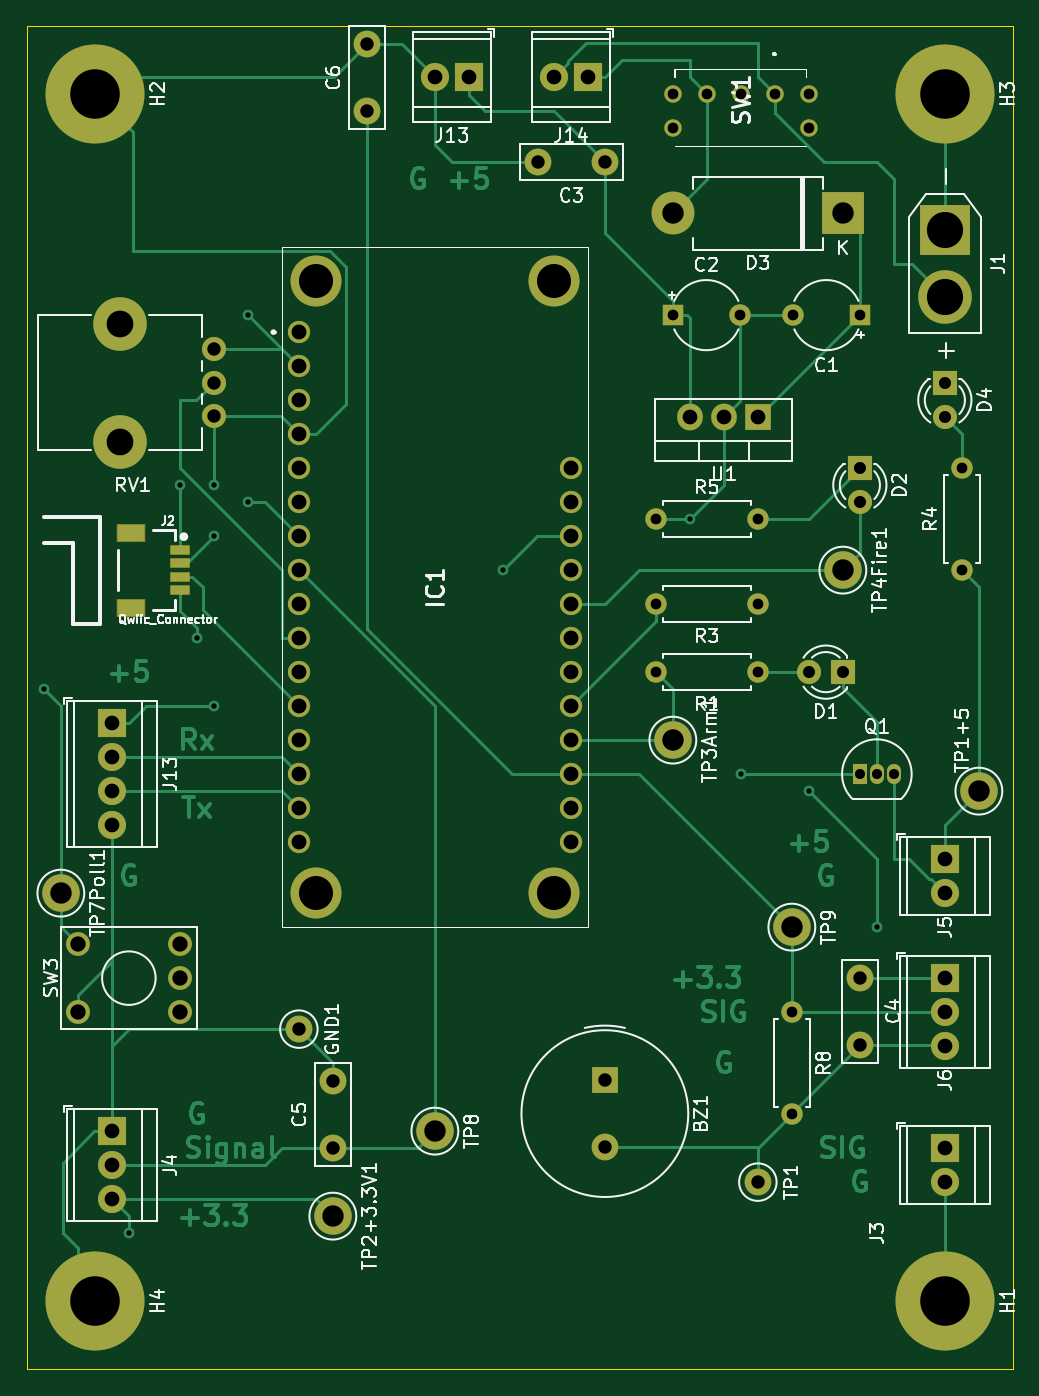
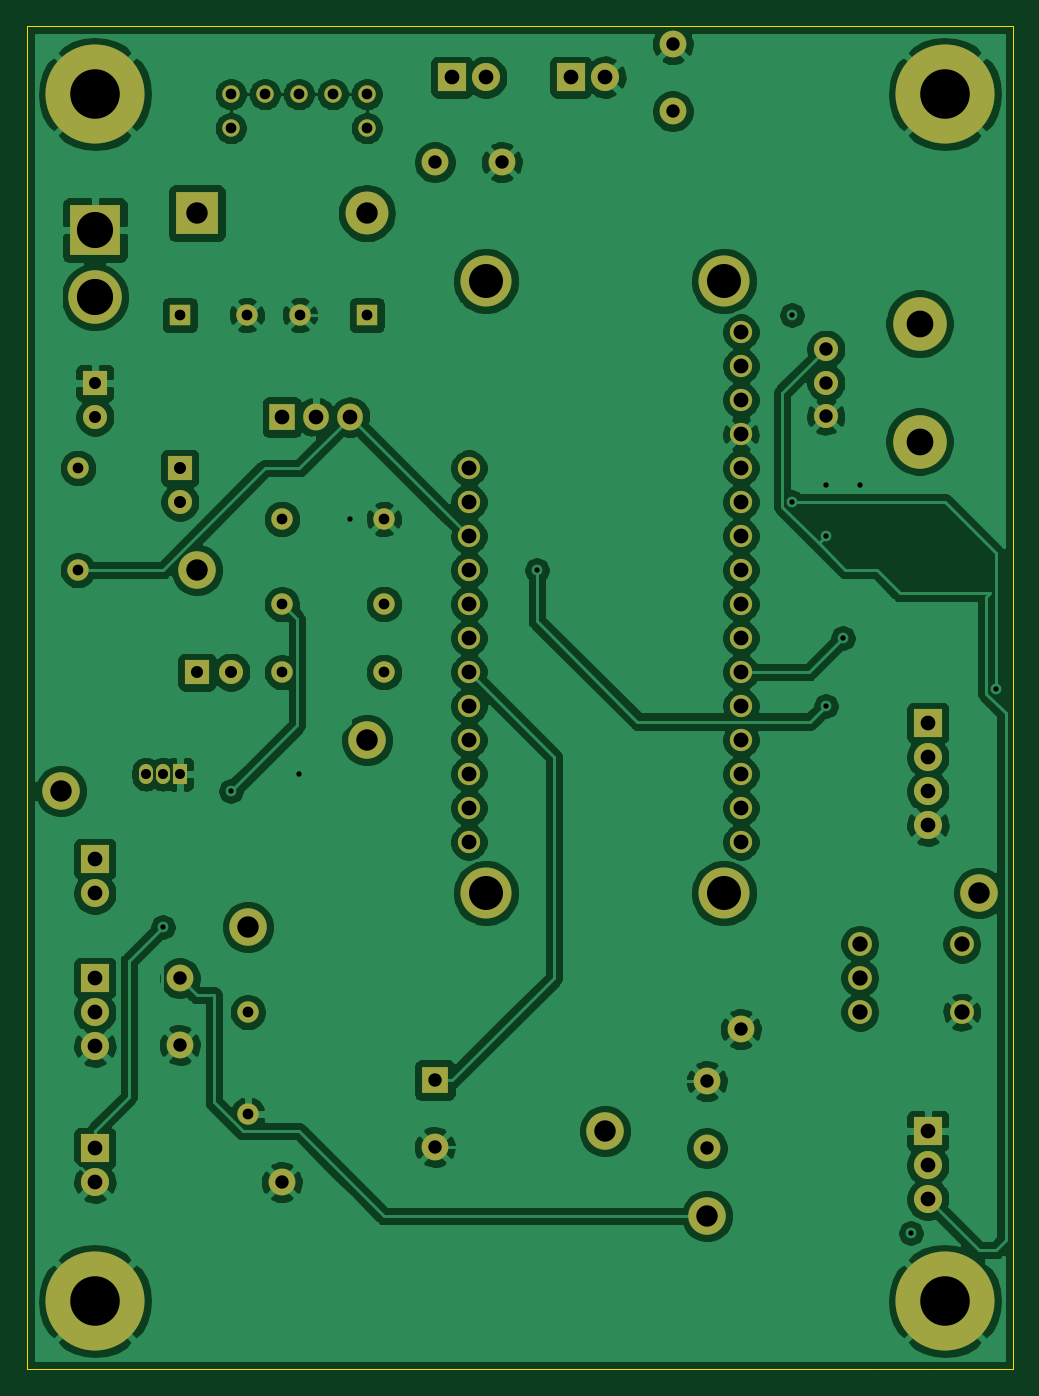
Circuit board: 11 layer files. Board 73.7 x 100.3 mm.
- bottom_copper: CameraTriggerSensorNodeOnly-B_Cu.gbr (235938 bytes)
- bottom_mask: CameraTriggerSensorNodeOnly-B_Mask.gbr (4554 bytes)
- paste: CameraTriggerSensorNodeOnly-B_Paste.gbr (523 bytes)
- bottom_silk: CameraTriggerSensorNodeOnly-B_SilkS.gbr (524 bytes)
- outline: CameraTriggerSensorNodeOnly-Edge_Cuts.gbr (927 bytes)
- top_copper: CameraTriggerSensorNodeOnly-F_Cu.gbr (25172 bytes)
- top_mask: CameraTriggerSensorNodeOnly-F_Mask.gbr (4774 bytes)
- paste: CameraTriggerSensorNodeOnly-F_Paste.gbr (743 bytes)
- top_silk: CameraTriggerSensorNodeOnly-F_SilkS.gbr (51406 bytes)
- drill: CameraTriggerSensorNodeOnly-NPTH.drl (334 bytes)
- drill: CameraTriggerSensorNodeOnly-PTH.drl (2074 bytes)

=== bottom_copper: CameraTriggerSensorNodeOnly-B_Cu.gbr (235938 bytes, source omitted) ===
=== bottom_mask: CameraTriggerSensorNodeOnly-B_Mask.gbr ===
G04 #@! TF.GenerationSoftware,KiCad,Pcbnew,(5.1.4)-1*
G04 #@! TF.CreationDate,2020-04-17T07:07:23-04:00*
G04 #@! TF.ProjectId,CameraTriggerSensorNodeOnly,43616d65-7261-4547-9269-676765725365,rev?*
G04 #@! TF.SameCoordinates,Original*
G04 #@! TF.FileFunction,Soldermask,Bot*
G04 #@! TF.FilePolarity,Negative*
%FSLAX46Y46*%
G04 Gerber Fmt 4.6, Leading zero omitted, Abs format (unit mm)*
G04 Created by KiCad (PCBNEW (5.1.4)-1) date 2020-04-17 07:07:23*
%MOMM*%
%LPD*%
G04 APERTURE LIST*
%ADD10C,4.000000*%
%ADD11C,1.800000*%
%ADD12C,3.810000*%
%ADD13C,1.665000*%
%ADD14C,2.100000*%
%ADD15R,2.100000X2.100000*%
%ADD16O,1.905000X2.000000*%
%ADD17R,1.905000X2.000000*%
%ADD18C,2.800000*%
%ADD19C,2.000000*%
%ADD20C,1.778000*%
%ADD21C,1.300000*%
%ADD22O,1.600000X1.600000*%
%ADD23C,1.600000*%
%ADD24R,1.050000X1.500000*%
%ADD25O,1.050000X1.500000*%
%ADD26R,3.800000X3.800000*%
%ADD27C,7.400000*%
%ADD28R,1.800000X1.800000*%
%ADD29O,3.200000X3.200000*%
%ADD30R,3.200000X3.200000*%
%ADD31R,1.600000X1.600000*%
%ADD32R,2.000000X2.000000*%
G04 APERTURE END LIST*
D10*
X92060000Y-55250000D03*
X92060000Y-64050000D03*
D11*
X99060000Y-57150000D03*
X99060000Y-59650000D03*
X99060000Y-62150000D03*
D12*
X124460000Y-97790000D03*
X106680000Y-97790000D03*
X124460000Y-52070000D03*
X106680000Y-52070000D03*
D13*
X105410000Y-55880000D03*
X105410000Y-58420000D03*
X105410000Y-60960000D03*
X105410000Y-63500000D03*
X105410000Y-66040000D03*
X105410000Y-68580000D03*
X105410000Y-71120000D03*
X105410000Y-73660000D03*
X105410000Y-76200000D03*
X105410000Y-78740000D03*
X105410000Y-81280000D03*
X105410000Y-83820000D03*
X105410000Y-86360000D03*
X105410000Y-88900000D03*
X105410000Y-91440000D03*
X105410000Y-93980000D03*
X125730000Y-93980000D03*
X125730000Y-91440000D03*
X125730000Y-88900000D03*
X125730000Y-86360000D03*
X125730000Y-83820000D03*
X125730000Y-81280000D03*
X125730000Y-78740000D03*
X125730000Y-76200000D03*
X125730000Y-73660000D03*
X125730000Y-71120000D03*
X125730000Y-68580000D03*
X125730000Y-66040000D03*
D14*
X91440000Y-92710000D03*
X91440000Y-90170000D03*
X91440000Y-87630000D03*
D15*
X91440000Y-85090000D03*
D16*
X134620000Y-62230000D03*
X137160000Y-62230000D03*
D17*
X139700000Y-62230000D03*
D18*
X87630000Y-97790000D03*
X146050000Y-73660000D03*
X133350000Y-86360000D03*
X107950000Y-121920000D03*
X156210000Y-90170000D03*
X142240000Y-100330000D03*
X115570000Y-115570000D03*
D19*
X139700000Y-119380000D03*
D20*
X96520000Y-106680000D03*
X96520000Y-104140000D03*
X96520000Y-101600000D03*
X88900000Y-101600000D03*
X88900000Y-106680000D03*
D21*
X140970000Y-38100000D03*
X138430000Y-38100000D03*
X135890000Y-38100000D03*
X143510000Y-38100000D03*
X133350000Y-38100000D03*
X143510000Y-40640000D03*
X133350000Y-40640000D03*
D22*
X142240000Y-114300000D03*
D23*
X142240000Y-106680000D03*
D22*
X139700000Y-69850000D03*
D23*
X132080000Y-69850000D03*
D22*
X154940000Y-66040000D03*
D23*
X154940000Y-73660000D03*
D22*
X132080000Y-76200000D03*
D23*
X139700000Y-76200000D03*
D22*
X132080000Y-81280000D03*
D23*
X139700000Y-81280000D03*
D24*
X147320000Y-88900000D03*
D25*
X149860000Y-88900000D03*
X148590000Y-88900000D03*
D14*
X124460000Y-36830000D03*
D15*
X127000000Y-36830000D03*
D14*
X115570000Y-36830000D03*
D15*
X118110000Y-36830000D03*
D14*
X153670000Y-109220000D03*
X153670000Y-106680000D03*
D15*
X153670000Y-104140000D03*
D14*
X153670000Y-97790000D03*
D15*
X153670000Y-95250000D03*
D14*
X91440000Y-120650000D03*
X91440000Y-118110000D03*
D15*
X91440000Y-115570000D03*
D14*
X153670000Y-119380000D03*
D15*
X153670000Y-116840000D03*
D10*
X153670000Y-53260000D03*
D26*
X153670000Y-48260000D03*
D27*
X90170000Y-128270000D03*
X153670000Y-38100000D03*
X90170000Y-38100000D03*
X153670000Y-128270000D03*
D19*
X105410000Y-107950000D03*
D11*
X153670000Y-62230000D03*
D28*
X153670000Y-59690000D03*
D29*
X133350000Y-46990000D03*
D30*
X146050000Y-46990000D03*
D11*
X147320000Y-68580000D03*
D28*
X147320000Y-66040000D03*
D11*
X143510000Y-81280000D03*
D28*
X146050000Y-81280000D03*
D19*
X110490000Y-34370000D03*
X110490000Y-39370000D03*
X107950000Y-111840000D03*
X107950000Y-116840000D03*
X147320000Y-109140000D03*
X147320000Y-104140000D03*
X123270000Y-43180000D03*
X128270000Y-43180000D03*
D23*
X138350000Y-54610000D03*
D31*
X133350000Y-54610000D03*
D23*
X142320000Y-54610000D03*
D31*
X147320000Y-54610000D03*
D19*
X128270000Y-116760000D03*
D32*
X128270000Y-111760000D03*
M02*

=== paste: CameraTriggerSensorNodeOnly-B_Paste.gbr ===
G04 #@! TF.GenerationSoftware,KiCad,Pcbnew,(5.1.4)-1*
G04 #@! TF.CreationDate,2020-04-17T07:07:23-04:00*
G04 #@! TF.ProjectId,CameraTriggerSensorNodeOnly,43616d65-7261-4547-9269-676765725365,rev?*
G04 #@! TF.SameCoordinates,Original*
G04 #@! TF.FileFunction,Paste,Bot*
G04 #@! TF.FilePolarity,Positive*
%FSLAX46Y46*%
G04 Gerber Fmt 4.6, Leading zero omitted, Abs format (unit mm)*
G04 Created by KiCad (PCBNEW (5.1.4)-1) date 2020-04-17 07:07:23*
%MOMM*%
%LPD*%
G04 APERTURE LIST*
G04 APERTURE END LIST*
M02*

=== bottom_silk: CameraTriggerSensorNodeOnly-B_SilkS.gbr ===
G04 #@! TF.GenerationSoftware,KiCad,Pcbnew,(5.1.4)-1*
G04 #@! TF.CreationDate,2020-04-17T07:07:23-04:00*
G04 #@! TF.ProjectId,CameraTriggerSensorNodeOnly,43616d65-7261-4547-9269-676765725365,rev?*
G04 #@! TF.SameCoordinates,Original*
G04 #@! TF.FileFunction,Legend,Bot*
G04 #@! TF.FilePolarity,Positive*
%FSLAX46Y46*%
G04 Gerber Fmt 4.6, Leading zero omitted, Abs format (unit mm)*
G04 Created by KiCad (PCBNEW (5.1.4)-1) date 2020-04-17 07:07:23*
%MOMM*%
%LPD*%
G04 APERTURE LIST*
G04 APERTURE END LIST*
M02*

=== outline: CameraTriggerSensorNodeOnly-Edge_Cuts.gbr ===
G04 #@! TF.GenerationSoftware,KiCad,Pcbnew,(5.1.4)-1*
G04 #@! TF.CreationDate,2020-04-17T07:07:23-04:00*
G04 #@! TF.ProjectId,CameraTriggerSensorNodeOnly,43616d65-7261-4547-9269-676765725365,rev?*
G04 #@! TF.SameCoordinates,Original*
G04 #@! TF.FileFunction,Profile,NP*
%FSLAX46Y46*%
G04 Gerber Fmt 4.6, Leading zero omitted, Abs format (unit mm)*
G04 Created by KiCad (PCBNEW (5.1.4)-1) date 2020-04-17 07:07:23*
%MOMM*%
%LPD*%
G04 APERTURE LIST*
%ADD10C,0.100000*%
G04 APERTURE END LIST*
D10*
X85090000Y-33020000D02*
X91440000Y-33020000D01*
X85090000Y-133350000D02*
X91440000Y-133350000D01*
X85090000Y-133350000D02*
X85090000Y-33020000D01*
X95250000Y-133350000D02*
X91440000Y-133350000D01*
X91440000Y-33020000D02*
X95250000Y-33020000D01*
X158750000Y-33020000D02*
X95250000Y-33020000D01*
X158750000Y-133350000D02*
X158750000Y-33020000D01*
X95250000Y-133350000D02*
X158750000Y-133350000D01*
M02*

=== top_copper: CameraTriggerSensorNodeOnly-F_Cu.gbr (25172 bytes, source omitted) ===
=== top_mask: CameraTriggerSensorNodeOnly-F_Mask.gbr ===
G04 #@! TF.GenerationSoftware,KiCad,Pcbnew,(5.1.4)-1*
G04 #@! TF.CreationDate,2020-04-17T07:07:23-04:00*
G04 #@! TF.ProjectId,CameraTriggerSensorNodeOnly,43616d65-7261-4547-9269-676765725365,rev?*
G04 #@! TF.SameCoordinates,Original*
G04 #@! TF.FileFunction,Soldermask,Top*
G04 #@! TF.FilePolarity,Negative*
%FSLAX46Y46*%
G04 Gerber Fmt 4.6, Leading zero omitted, Abs format (unit mm)*
G04 Created by KiCad (PCBNEW (5.1.4)-1) date 2020-04-17 07:07:23*
%MOMM*%
%LPD*%
G04 APERTURE LIST*
%ADD10C,4.000000*%
%ADD11C,1.800000*%
%ADD12C,3.810000*%
%ADD13C,1.665000*%
%ADD14R,2.202180X1.402080*%
%ADD15R,1.551940X0.802640*%
%ADD16C,2.100000*%
%ADD17R,2.100000X2.100000*%
%ADD18O,1.905000X2.000000*%
%ADD19R,1.905000X2.000000*%
%ADD20C,2.800000*%
%ADD21C,2.000000*%
%ADD22C,1.778000*%
%ADD23C,1.300000*%
%ADD24O,1.600000X1.600000*%
%ADD25C,1.600000*%
%ADD26R,1.050000X1.500000*%
%ADD27O,1.050000X1.500000*%
%ADD28R,3.800000X3.800000*%
%ADD29C,7.400000*%
%ADD30R,1.800000X1.800000*%
%ADD31O,3.200000X3.200000*%
%ADD32R,3.200000X3.200000*%
%ADD33R,1.600000X1.600000*%
%ADD34R,2.000000X2.000000*%
G04 APERTURE END LIST*
D10*
X92060000Y-55250000D03*
X92060000Y-64050000D03*
D11*
X99060000Y-57150000D03*
X99060000Y-59650000D03*
X99060000Y-62150000D03*
D12*
X124460000Y-97790000D03*
X106680000Y-97790000D03*
X124460000Y-52070000D03*
X106680000Y-52070000D03*
D13*
X105410000Y-55880000D03*
X105410000Y-58420000D03*
X105410000Y-60960000D03*
X105410000Y-63500000D03*
X105410000Y-66040000D03*
X105410000Y-68580000D03*
X105410000Y-71120000D03*
X105410000Y-73660000D03*
X105410000Y-76200000D03*
X105410000Y-78740000D03*
X105410000Y-81280000D03*
X105410000Y-83820000D03*
X105410000Y-86360000D03*
X105410000Y-88900000D03*
X105410000Y-91440000D03*
X105410000Y-93980000D03*
X125730000Y-93980000D03*
X125730000Y-91440000D03*
X125730000Y-88900000D03*
X125730000Y-86360000D03*
X125730000Y-83820000D03*
X125730000Y-81280000D03*
X125730000Y-78740000D03*
X125730000Y-76200000D03*
X125730000Y-73660000D03*
X125730000Y-71120000D03*
X125730000Y-68580000D03*
X125730000Y-66040000D03*
D14*
X92847160Y-70860920D03*
X92847160Y-76459080D03*
D15*
X96520000Y-75158600D03*
X96520000Y-74157840D03*
X96520000Y-73162160D03*
X96520000Y-72161400D03*
D16*
X91440000Y-92710000D03*
X91440000Y-90170000D03*
X91440000Y-87630000D03*
D17*
X91440000Y-85090000D03*
D18*
X134620000Y-62230000D03*
X137160000Y-62230000D03*
D19*
X139700000Y-62230000D03*
D20*
X87630000Y-97790000D03*
X146050000Y-73660000D03*
X133350000Y-86360000D03*
X107950000Y-121920000D03*
X156210000Y-90170000D03*
X142240000Y-100330000D03*
X115570000Y-115570000D03*
D21*
X139700000Y-119380000D03*
D22*
X96520000Y-106680000D03*
X96520000Y-104140000D03*
X96520000Y-101600000D03*
X88900000Y-101600000D03*
X88900000Y-106680000D03*
D23*
X140970000Y-38100000D03*
X138430000Y-38100000D03*
X135890000Y-38100000D03*
X143510000Y-38100000D03*
X133350000Y-38100000D03*
X143510000Y-40640000D03*
X133350000Y-40640000D03*
D24*
X142240000Y-114300000D03*
D25*
X142240000Y-106680000D03*
D24*
X139700000Y-69850000D03*
D25*
X132080000Y-69850000D03*
D24*
X154940000Y-66040000D03*
D25*
X154940000Y-73660000D03*
D24*
X132080000Y-76200000D03*
D25*
X139700000Y-76200000D03*
D24*
X132080000Y-81280000D03*
D25*
X139700000Y-81280000D03*
D26*
X147320000Y-88900000D03*
D27*
X149860000Y-88900000D03*
X148590000Y-88900000D03*
D16*
X124460000Y-36830000D03*
D17*
X127000000Y-36830000D03*
D16*
X115570000Y-36830000D03*
D17*
X118110000Y-36830000D03*
D16*
X153670000Y-109220000D03*
X153670000Y-106680000D03*
D17*
X153670000Y-104140000D03*
D16*
X153670000Y-97790000D03*
D17*
X153670000Y-95250000D03*
D16*
X91440000Y-120650000D03*
X91440000Y-118110000D03*
D17*
X91440000Y-115570000D03*
D16*
X153670000Y-119380000D03*
D17*
X153670000Y-116840000D03*
D10*
X153670000Y-53260000D03*
D28*
X153670000Y-48260000D03*
D29*
X90170000Y-128270000D03*
X153670000Y-38100000D03*
X90170000Y-38100000D03*
X153670000Y-128270000D03*
D21*
X105410000Y-107950000D03*
D11*
X153670000Y-62230000D03*
D30*
X153670000Y-59690000D03*
D31*
X133350000Y-46990000D03*
D32*
X146050000Y-46990000D03*
D11*
X147320000Y-68580000D03*
D30*
X147320000Y-66040000D03*
D11*
X143510000Y-81280000D03*
D30*
X146050000Y-81280000D03*
D21*
X110490000Y-34370000D03*
X110490000Y-39370000D03*
X107950000Y-111840000D03*
X107950000Y-116840000D03*
X147320000Y-109140000D03*
X147320000Y-104140000D03*
X123270000Y-43180000D03*
X128270000Y-43180000D03*
D25*
X138350000Y-54610000D03*
D33*
X133350000Y-54610000D03*
D25*
X142320000Y-54610000D03*
D33*
X147320000Y-54610000D03*
D21*
X128270000Y-116760000D03*
D34*
X128270000Y-111760000D03*
M02*

=== paste: CameraTriggerSensorNodeOnly-F_Paste.gbr ===
G04 #@! TF.GenerationSoftware,KiCad,Pcbnew,(5.1.4)-1*
G04 #@! TF.CreationDate,2020-04-17T07:07:23-04:00*
G04 #@! TF.ProjectId,CameraTriggerSensorNodeOnly,43616d65-7261-4547-9269-676765725365,rev?*
G04 #@! TF.SameCoordinates,Original*
G04 #@! TF.FileFunction,Paste,Top*
G04 #@! TF.FilePolarity,Positive*
%FSLAX46Y46*%
G04 Gerber Fmt 4.6, Leading zero omitted, Abs format (unit mm)*
G04 Created by KiCad (PCBNEW (5.1.4)-1) date 2020-04-17 07:07:23*
%MOMM*%
%LPD*%
G04 APERTURE LIST*
%ADD10R,1.998980X1.198880*%
%ADD11R,1.348740X0.599440*%
G04 APERTURE END LIST*
D10*
X92847160Y-70860920D03*
X92847160Y-76459080D03*
D11*
X96520000Y-75158600D03*
X96520000Y-74157840D03*
X96520000Y-73162160D03*
X96520000Y-72161400D03*
M02*

=== top_silk: CameraTriggerSensorNodeOnly-F_SilkS.gbr (51406 bytes, source omitted) ===
=== drill: CameraTriggerSensorNodeOnly-NPTH.drl ===
M48
; DRILL file {KiCad (5.1.4)-1} date 4/16/2020 7:55:46 PM
; FORMAT={-:-/ absolute / inch / decimal}
; #@! TF.CreationDate,2020-04-16T19:55:46-04:00
; #@! TF.GenerationSoftware,Kicad,Pcbnew,(5.1.4)-1
; #@! TF.FileFunction,NonPlated,1,2,NPTH
FMAT,2
INCH
T1C0.0787
%
G90
G05
T1
X3.6244Y-2.1752
X3.6244Y-2.5217
T0
M30

=== drill: CameraTriggerSensorNodeOnly-PTH.drl ===
M48
; DRILL file {KiCad (5.1.4)-1} date 4/16/2020 7:55:46 PM
; FORMAT={-:-/ absolute / inch / decimal}
; #@! TF.CreationDate,2020-04-16T19:55:46-04:00
; #@! TF.GenerationSoftware,Kicad,Pcbnew,(5.1.4)-1
; #@! TF.FileFunction,Plated,1,2,PTH
FMAT,2
INCH
T1C0.0157
T2C0.0295
T3C0.0315
T4C0.0354
T5C0.0394
T6C0.0433
T7C0.0437
T8C0.0450
T9C0.0630
T10C0.1000
T11C0.1063
T12C0.1457
%
G90
G05
T1
X3.4Y-3.25
X3.65Y-4.85
X3.8Y-2.65
X3.85Y-3.1
X3.9Y-2.65
X3.9Y-2.8
X3.9Y-3.3
X4.0Y-2.15
X4.0Y-2.7
X4.75Y-2.9
X5.3Y-2.75
X5.45Y-3.5
X5.65Y-3.55
X5.85Y-3.95
T2
X5.8Y-3.5
X5.85Y-3.5
X5.9Y-3.5
T3
X5.2Y-2.75
X5.5Y-2.75
X5.25Y-2.15
X5.4469Y-2.15
X5.2Y-3.2
X5.5Y-3.2
X5.6031Y-2.15
X5.8Y-2.15
X5.25Y-1.5
X5.25Y-1.6
X5.35Y-1.5
X5.45Y-1.5
X5.55Y-1.5
X5.65Y-1.5
X5.65Y-1.6
X5.2Y-3.0
X5.5Y-3.0
X6.1Y-2.6
X6.1Y-2.9
X5.6Y-4.2
X5.6Y-4.5
T4
X6.05Y-2.35
X6.05Y-2.45
X5.8Y-2.6
X5.8Y-2.7
X5.65Y-3.2
X5.75Y-3.2
T5
X5.5Y-4.7
X4.35Y-1.3531
X4.35Y-1.55
X4.25Y-4.4031
X4.25Y-4.6
X5.05Y-4.4
X5.05Y-4.5969
X4.15Y-4.25
X5.8Y-4.1
X5.8Y-4.2969
X4.8531Y-1.7
X5.05Y-1.7
X3.9Y-2.25
X3.9Y-2.3484
X3.9Y-2.4469
T6
X6.05Y-4.6
X6.05Y-4.7
X6.05Y-3.75
X6.05Y-3.85
X3.6Y-3.35
X3.6Y-3.45
X3.6Y-3.55
X3.6Y-3.65
X5.3Y-2.45
X5.4Y-2.45
X5.5Y-2.45
X6.05Y-4.1
X6.05Y-4.2
X6.05Y-4.3
X4.9Y-1.45
X5.0Y-1.45
X4.55Y-1.45
X4.65Y-1.45
X3.6Y-4.55
X3.6Y-4.65
X3.6Y-4.75
T7
X4.15Y-2.2
X4.15Y-2.3
X4.15Y-2.4
X4.15Y-2.5
X4.15Y-2.6
X4.15Y-2.7
X4.15Y-2.8
X4.15Y-2.9
X4.15Y-3.0
X4.15Y-3.1
X4.15Y-3.2
X4.15Y-3.3
X4.15Y-3.4
X4.15Y-3.5
X4.15Y-3.6
X4.15Y-3.7
X4.95Y-2.6
X4.95Y-2.7
X4.95Y-2.8
X4.95Y-2.9
X4.95Y-3.0
X4.95Y-3.1
X4.95Y-3.2
X4.95Y-3.3
X4.95Y-3.4
X4.95Y-3.5
X4.95Y-3.6
X4.95Y-3.7
T8
X3.5Y-4.0
X3.5Y-4.2
X3.8Y-4.0
X3.8Y-4.1
X3.8Y-4.2
T9
X5.75Y-2.9
X5.25Y-3.4
X3.45Y-3.85
X5.25Y-1.85
X5.75Y-1.85
X6.15Y-3.55
X5.6Y-3.95
X4.25Y-4.8
X4.55Y-4.55
T10
X4.2Y-2.05
X4.2Y-3.85
X4.9Y-2.05
X4.9Y-3.85
T11
X6.05Y-1.9
X6.05Y-2.0969
T12
X6.05Y-1.5
X6.05Y-5.05
X3.55Y-5.05
X3.55Y-1.5
T0
M30
